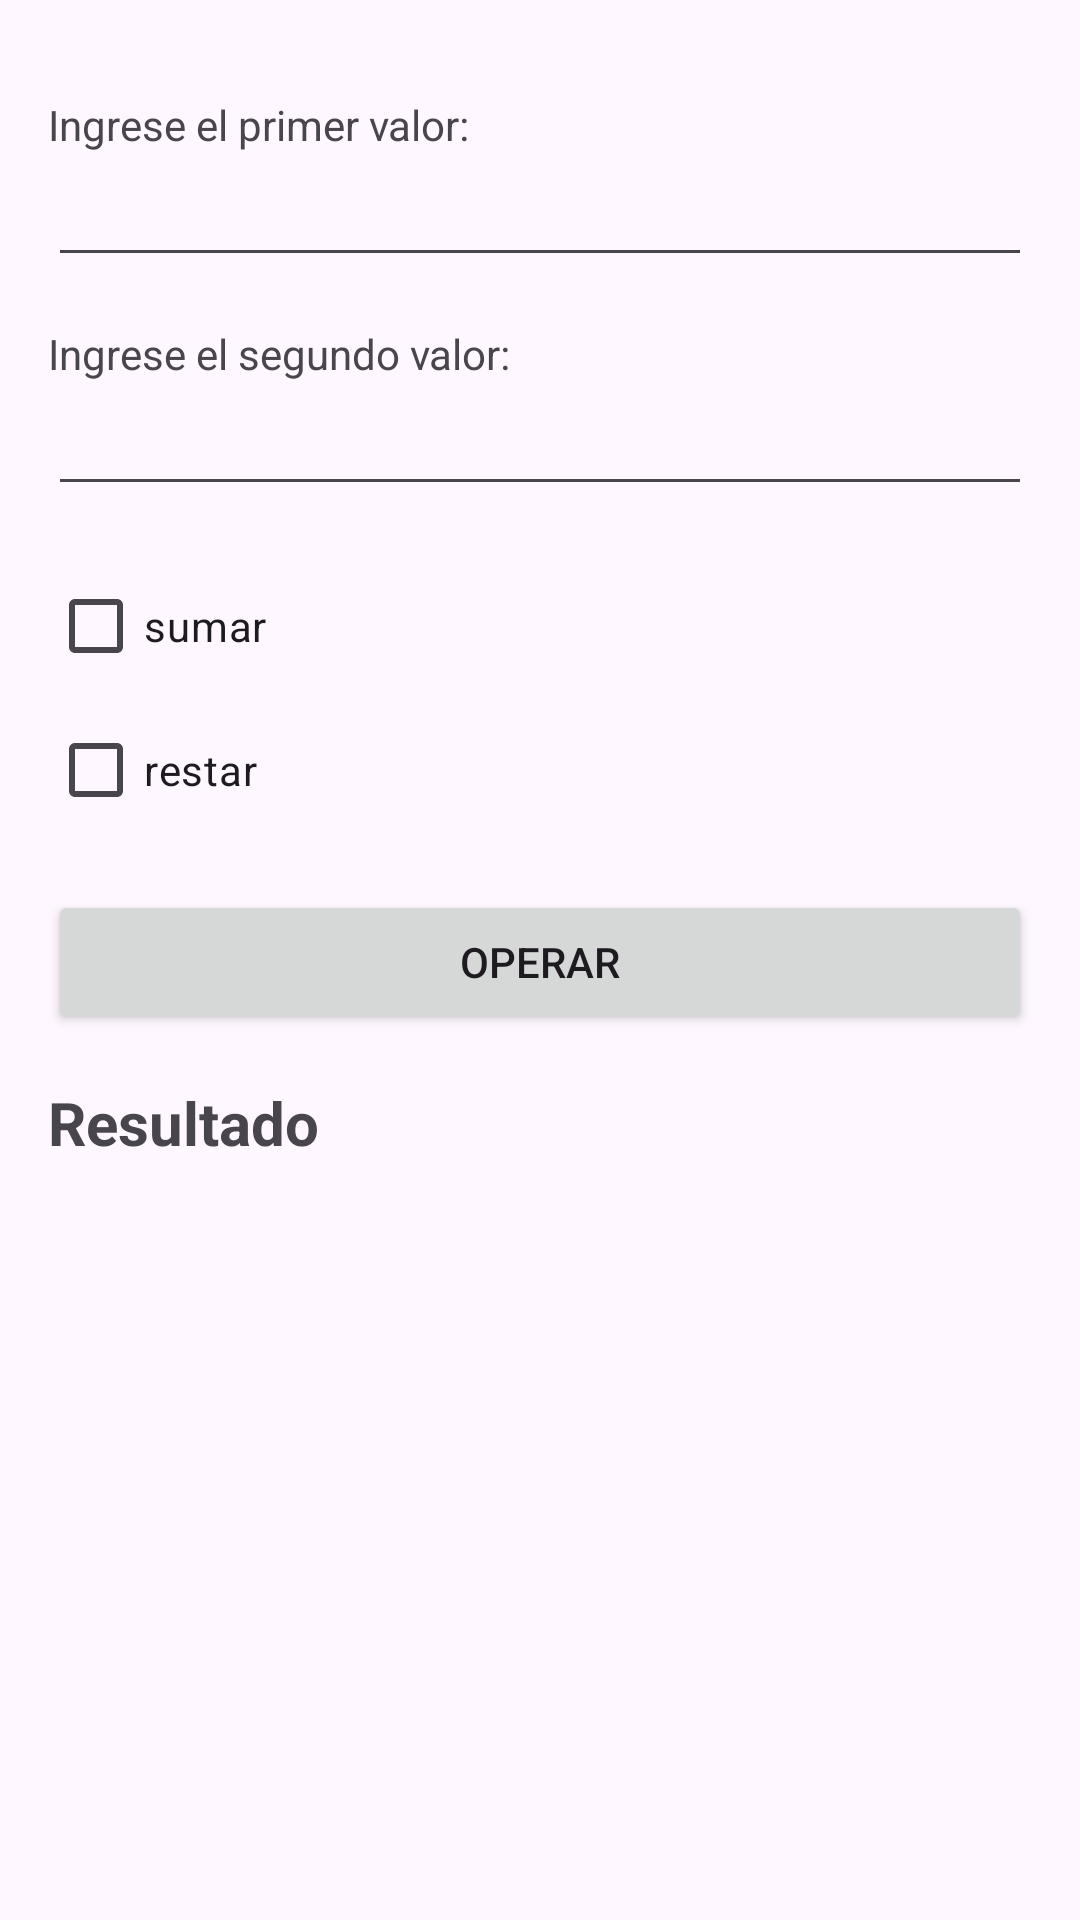

The Android layout XML behind this screen, and the referenced resources:
<!-- AndroidManifest.xml: application theme Theme.MR100823 -->
<!-- res/layout/activity_check_box.xml -->
<?xml version="1.0" encoding="utf-8"?>
<LinearLayout xmlns:android="http://schemas.android.com/apk/res/android"
    xmlns:tools="http://schemas.android.com/tools"
    android:layout_width="match_parent"
    android:layout_height="match_parent"
    android:orientation="vertical"
    android:padding="16dp"
    tools:context="edu.ufg.mr100823.CheckBoxActivity">

    <TextView
        android:layout_width="wrap_content"
        android:layout_height="wrap_content"
        android:text="Ingrese el primer valor:"
        android:layout_marginTop="16dp" />

    <EditText
        android:id="@+id/et1"
        android:layout_width="match_parent"
        android:layout_height="wrap_content"
        android:ems="10"
        android:inputType="number"
        android:autofillHints="none" />

    <TextView
        android:layout_width="wrap_content"
        android:layout_height="wrap_content"
        android:text="Ingrese el segundo valor:"
        android:layout_marginTop="16dp" />

    <EditText
        android:id="@+id/et2"
        android:layout_width="match_parent"
        android:layout_height="wrap_content"
        android:ems="10"
        android:inputType="number"
        android:autofillHints="none" />

    <CheckBox
        android:id="@+id/cb1"
        android:layout_width="wrap_content"
        android:layout_height="wrap_content"
        android:text="sumar"
        android:layout_marginTop="16dp" />

    <CheckBox
        android:id="@+id/cb2"
        android:layout_width="wrap_content"
        android:layout_height="wrap_content"
        android:text="restar" />

    <Button
        android:id="@+id/btn_operar"
        android:layout_width="match_parent"
        android:layout_height="wrap_content"
        android:layout_marginTop="16dp"
        android:onClick="operar"
        android:text="Operar" />

    <TextView
        android:id="@+id/tv3"
        android:layout_width="wrap_content"
        android:layout_height="wrap_content"
        android:layout_marginTop="16dp"
        android:text="Resultado"
        android:textSize="20sp"
        android:textStyle="bold" />

</LinearLayout>
<!-- resources referenced by this layout -->
<resources>
  <style name="Theme.MR100823" parent="Base.Theme.MR100823" />
  <style name="Base.Theme.MR100823" parent="Theme.Material3.DayNight.NoActionBar">
          
          
      </style>
</resources>
